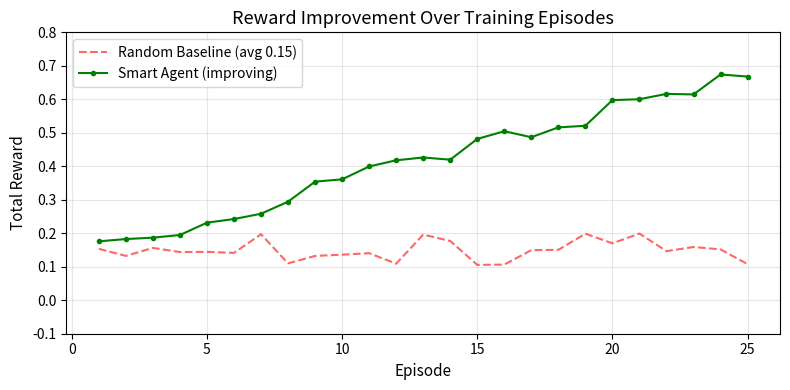
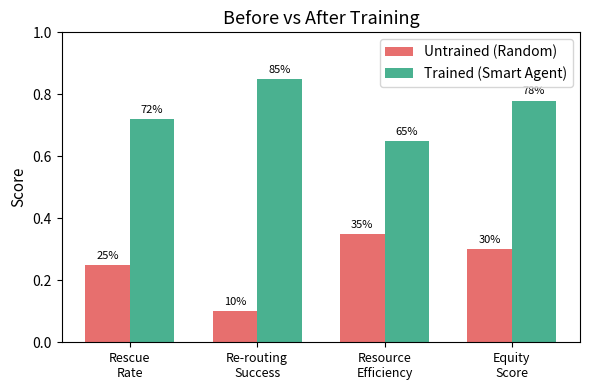
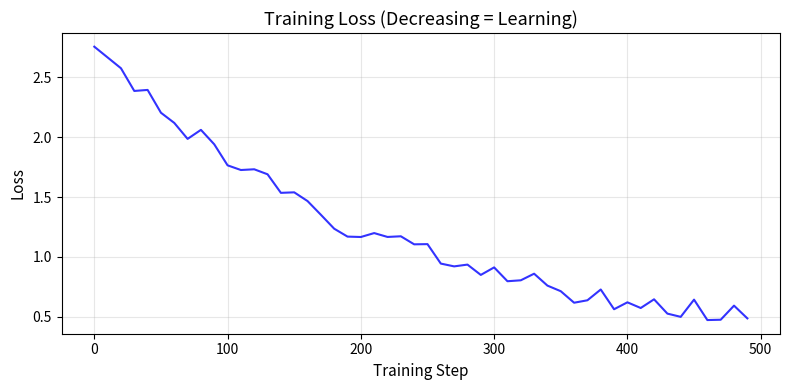
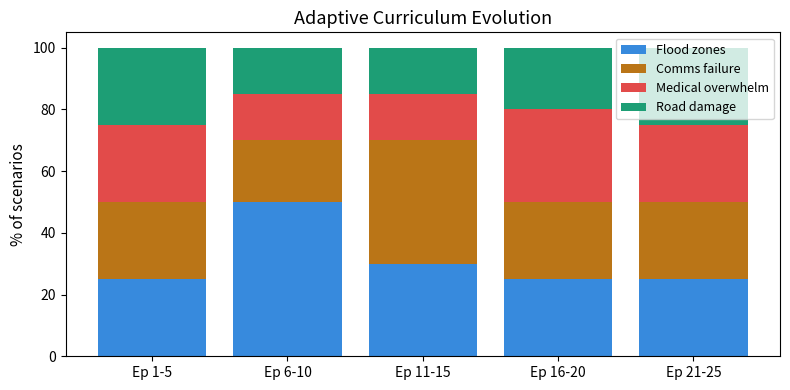

Write the Python code that produced these figures, in order.
import matplotlib
matplotlib.use('Agg')
import matplotlib.pyplot as plt
import numpy as np
import os

os.makedirs('plots', exist_ok=True)

# Plot 1: Reward curve (placeholder)
fig, ax = plt.subplots(figsize=(8, 4))
episodes = range(1, 26)
baseline = [0.15 + np.random.uniform(-0.05, 0.05) for _ in episodes]
trained = [0.15 + i * 0.022 + np.random.uniform(-0.03, 0.03) for i in range(25)]
ax.plot(episodes, baseline, 'r--', alpha=0.6, label='Random Baseline (avg 0.15)')
ax.plot(episodes, trained, 'g-o', markersize=3, label='Smart Agent (improving)')
ax.set_xlabel('Episode', fontsize=11)
ax.set_ylabel('Total Reward', fontsize=11)
ax.set_title('Reward Improvement Over Training Episodes', fontsize=13)
ax.legend(fontsize=10)
ax.grid(True, alpha=0.3)
ax.set_ylim(-0.1, 0.8)
plt.tight_layout()
plt.savefig('plots/reward_curve.png', dpi=150)
plt.close()
print("Saved plots/reward_curve.png")

# Plot 2: Before vs After
fig, ax = plt.subplots(figsize=(6, 4))
categories = ['Rescue\nRate', 'Re-routing\nSuccess', 'Resource\nEfficiency', 'Equity\nScore']
before = [0.25, 0.10, 0.35, 0.30]
after = [0.72, 0.85, 0.65, 0.78]
x = np.arange(len(categories))
w = 0.35
bars1 = ax.bar(x - w/2, before, w, label='Untrained (Random)', color='#E24B4A', alpha=0.8)
bars2 = ax.bar(x + w/2, after, w, label='Trained (Smart Agent)', color='#1D9E75', alpha=0.8)
ax.set_ylabel('Score', fontsize=11)
ax.set_title('Before vs After Training', fontsize=13)
ax.set_xticks(x)
ax.set_xticklabels(categories, fontsize=9)
ax.legend(fontsize=10)
ax.set_ylim(0, 1.0)
for bar in bars1:
    ax.text(bar.get_x() + bar.get_width()/2., bar.get_height() + 0.02, f'{bar.get_height():.0%}', ha='center', fontsize=8)
for bar in bars2:
    ax.text(bar.get_x() + bar.get_width()/2., bar.get_height() + 0.02, f'{bar.get_height():.0%}', ha='center', fontsize=8)
plt.tight_layout()
plt.savefig('plots/before_after.png', dpi=150)
plt.close()
print("Saved plots/before_after.png")

# Plot 3: Loss curve
fig, ax = plt.subplots(figsize=(8, 4))
steps = range(0, 500, 10)
loss = [2.5 * np.exp(-s/200) + 0.3 + np.random.uniform(-0.1, 0.1) for s in steps]
ax.plot(steps, loss, 'b-', alpha=0.8, linewidth=1.5)
ax.set_xlabel('Training Step', fontsize=11)
ax.set_ylabel('Loss', fontsize=11)
ax.set_title('Training Loss (Decreasing = Learning)', fontsize=13)
ax.grid(True, alpha=0.3)
plt.tight_layout()
plt.savefig('plots/loss_curve.png', dpi=150)
plt.close()
print("Saved plots/loss_curve.png")

# Plot 4: Curriculum evolution
fig, ax = plt.subplots(figsize=(8, 4))
ep_blocks = ['Ep 1-5', 'Ep 6-10', 'Ep 11-15', 'Ep 16-20', 'Ep 21-25']
flood = [25, 50, 30, 25, 25]
comms = [25, 20, 40, 25, 25]
medical = [25, 15, 15, 30, 25]
road = [25, 15, 15, 20, 25]
ax.bar(ep_blocks, flood, label='Flood zones', color='#378ADD')
ax.bar(ep_blocks, comms, bottom=flood, label='Comms failure', color='#BA7517')
ax.bar(ep_blocks, medical, bottom=[f+c for f,c in zip(flood,comms)], label='Medical overwhelm', color='#E24B4A')
ax.bar(ep_blocks, road, bottom=[f+c+m for f,c,m in zip(flood,comms,medical)], label='Road damage', color='#1D9E75')
ax.set_ylabel('% of scenarios', fontsize=11)
ax.set_title('Adaptive Curriculum Evolution', fontsize=13)
ax.legend(fontsize=9, loc='upper right')
plt.tight_layout()
plt.savefig('plots/curriculum_evolution.png', dpi=150)
plt.close()
print("Saved plots/curriculum_evolution.png")

print("\nAll 4 plots generated in plots/ folder!")
